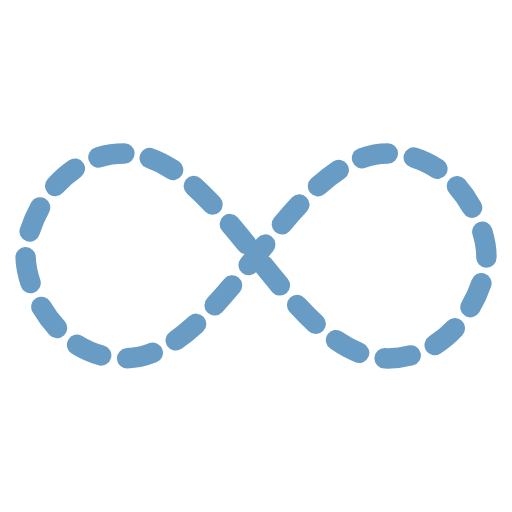
t = 0.00 s
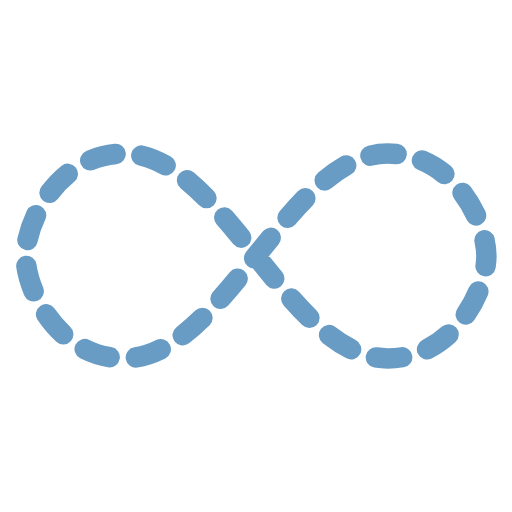
t = 1.67 s
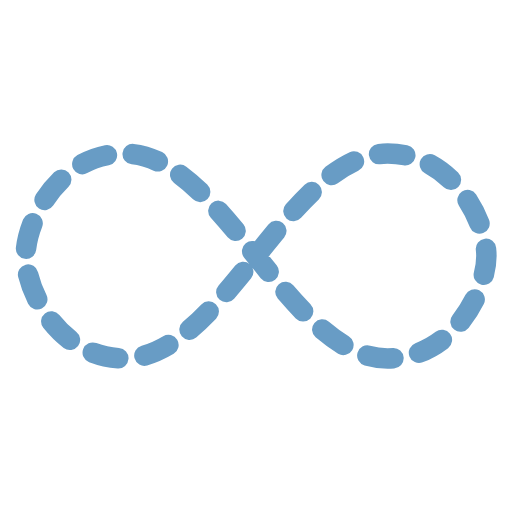
t = 3.33 s
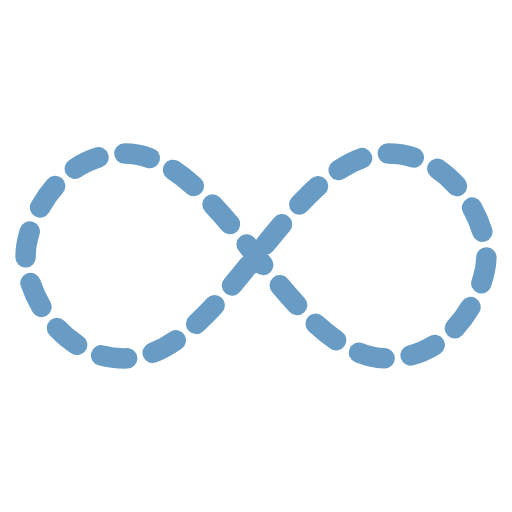
t = 5.00 s
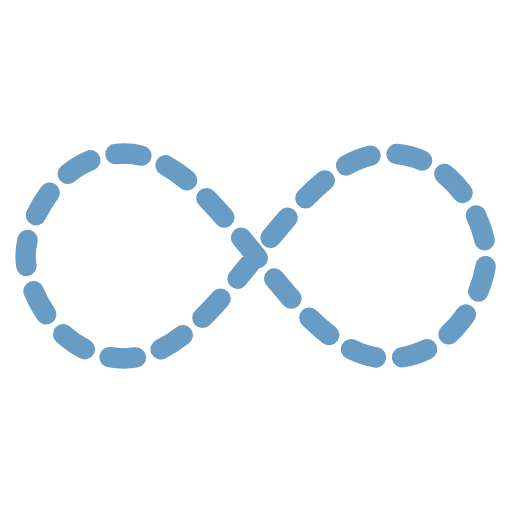
t = 6.67 s
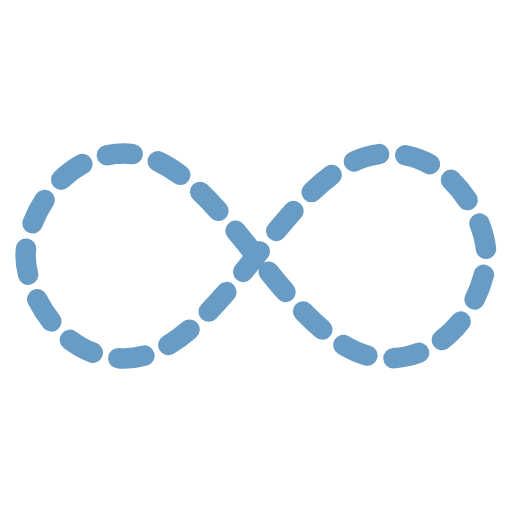
t = 8.33 s

The animated SVG that drew these frames (rendered in a browser with its animation timeline set to each time). Animation: 1 SMIL element (animate=1); frames cover the first 8.33 s, repeats indefinitely.

<?xml version="1.0" encoding="utf-8"?>
<svg xmlns="http://www.w3.org/2000/svg" xmlns:xlink="http://www.w3.org/1999/xlink" style="margin: auto; background: none; display: block; shape-rendering: auto;" width="64px" height="64px" viewBox="0 0 100 100" preserveAspectRatio="xMidYMid">
<path fill="none" stroke="#689cc5" stroke-width="4" stroke-dasharray="5.131778564453125 5.131778564453125" d="M24.3 30C11.4 30 5 43.3 5 50s6.4 20 19.3 20c19.3 0 32.1-40 51.4-40 C88.6 30 95 43.3 95 50s-6.4 20-19.3 20C56.4 70 43.6 30 24.3 30z" stroke-linecap="round" style="transform:scale(1);transform-origin:50px 50px">
  <animate attributeName="stroke-dashoffset" repeatCount="indefinite" dur="50s" keyTimes="0;1" values="0;256.58892822265625"></animate>
</path>
<!-- [ldio] generated by https://loading.io/ --></svg>